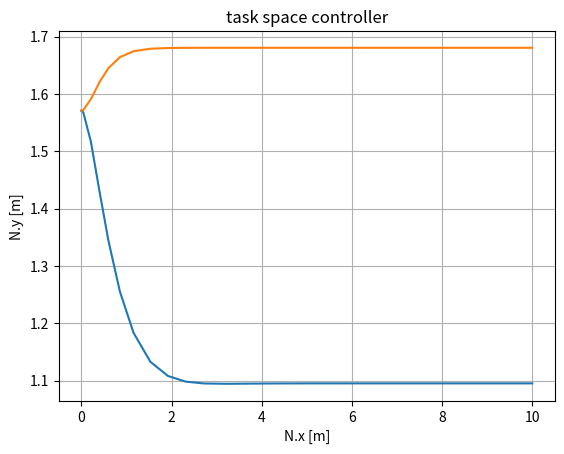

This figure's Python source:
get_ipython().run_line_magic("reset", " -f")


get_ipython().run_line_magic("matplotlib", " inline")


import sympy as sm
import sympy.physics.mechanics as me
from scipy.integrate import RK45
from numpy import array, vstack, pi, sqrt, arccos, sin, cos
from math import degrees
import matplotlib.pyplot as plt


# setup N frame
N = me.ReferenceFrame("N")
pN = me.Point("pN")
pN.set_vel(N, 0)


# set up constants
g, gr, L = sm.symbols("g, gr, L")


# set up independent variables
q1, q2, q4, q5, u1, u2, u4, u5 = me.dynamicsymbols("q1, q2, q4, q5, u1, u2, u4, u5")
q1d, q2d, q4d, q5d, u1d, u2d, u4d, u5d = me.dynamicsymbols("q1, q2, q4, q5, u1, u2, u4, u5", 1)


# set up dependent variables which are the gears
q0, q3 = -q1*gr, -q4*gr
u0, u3 = -u1*gr, -u4*gr
q0d, q3d = -q1d*gr, -q4d*gr
u0d, u3d = -u1d*gr, -u4d*gr


# create dict for use when generating ccode
var2sym = {
    # positions
    q1: sm.Symbol("q1"),
    q2: sm.Symbol("q2"),
    q4: sm.Symbol("q4"),
    q5: sm.Symbol("q5"),
    # position derivatives
    q1d: sm.Symbol("q1d"),
    q2d: sm.Symbol("q2d"),
    q4d: sm.Symbol("q4d"),
    q5d: sm.Symbol("q5d"),
    # velocities
    u1: sm.Symbol("u1"),
    u2: sm.Symbol("u2"),
    u4: sm.Symbol("u4"),
    u5: sm.Symbol("u5"),
    # velocity derivatives
    u1d: sm.Symbol("u1d"),
    u2d: sm.Symbol("u2d"),
    u4d: sm.Symbol("u4d"),
    u5d: sm.Symbol("u5d"),
}


# set up the motor bodies
right_motor = me.Body(
    name = "motorR",
    frame = N.orientnew("R", "axis", (q0, N.z)),
    masscenter = pN.locatenew("motorR_COM", 0)
)
left_motor = me.Body(
    name = "motorL",
    frame = N.orientnew("L", "axis", (q3, N.z)),
    masscenter = pN.locatenew("motorL_COM", -L*N.x)
)


# set up the link bodies
bodyA = me.Body(
    name = "bodyA",
    frame = N.orientnew("A", "axis", (q1, N.z))
)
bodyB = me.Body(
    name = "bodyB",
    frame = bodyA.frame.orientnew("B", "axis", (q2, bodyA.frame.z))
)
bodyC = me.Body(
    name = "bodyC",
    frame = N.orientnew("C", "axis", (q4, N.z))
)
bodyD = me.Body(
    name = "bodyD",
    frame = bodyC.frame.orientnew("D", "axis", (q5, bodyC.frame.z))
)


# define the link lengths
bodyA.L1, bodyA.L2 = sm.symbols("LA_1, LA_2")
bodyB.L1, bodyB.L2 = sm.symbols("LB_1, LB_2")
bodyC.L1, bodyC.L2 = sm.symbols("LC_1, LC_2")
bodyD.L1, bodyD.L2 = sm.symbols("LD_1, LD_2")

# define the COM lengths
bodyA.L = sm.symbols("LA_COM")
bodyB.L = sm.symbols("LB_COM")
bodyC.L = sm.symbols("LC_COM")
bodyD.L = sm.symbols("LD_COM")


# set all the positions
bodyA.masscenter = pN.locatenew("pA", bodyA.L*bodyA.frame.x)
bodyB.masscenter = pN.locatenew("pB", (bodyA.L1*bodyA.frame.x) + (bodyB.L*bodyB.frame.x))
bodyC.masscenter = left_motor.masscenter.locatenew("pC", bodyC.L*bodyC.frame.x)
bodyD.masscenter = left_motor.masscenter.locatenew("pD", (bodyC.L1*bodyC.frame.x) + (bodyD.L*bodyD.frame.x))


# set all the velocities
right_motor.masscenter.set_vel(N, 0)
left_motor.masscenter.set_vel(N, 0)
bodyA.masscenter.set_vel(N, bodyA.masscenter.pos_from(pN).dt(N))
bodyB.masscenter.set_vel(N, bodyB.masscenter.pos_from(pN).dt(N))
bodyC.masscenter.set_vel(N, bodyC.masscenter.pos_from(pN).dt(N))
bodyD.masscenter.set_vel(N, bodyD.masscenter.pos_from(pN).dt(N))


# set all the accelerations
bodyA.masscenter.set_acc(N, bodyA.masscenter.vel(N).dt(N))
bodyB.masscenter.set_acc(N, bodyB.masscenter.vel(N).dt(N))
bodyC.masscenter.set_acc(N, bodyC.masscenter.vel(N).dt(N))


# define the independent coordinates
q_ind = [q1, q4]
q_dep = [q2, q5]
u_ind = [u1, u4]
u_dep = [u2, u5]

# and the kinematic differential equations
kde = [
    [q1d - u1],
    [q2d - u2],
    [q4d - u4],
    [q5d - u5],
]

# and create the vector loop equations
zero = pN.locatenew(
    "zero", 
    bodyA.L1*bodyA.frame.x + bodyB.L1*bodyB.frame.x - \
    bodyC.L1*bodyC.frame.x - bodyD.L1*bodyD.frame.x - L*N.x
)

pos_constraints = [zero.pos_from(pN).dot(N.x), 
                   zero.pos_from(pN).dot(N.y)]
vel_constraints = [zero.pos_from(pN).dt(N).dot(N.x), 
                   zero.pos_from(pN).dt(N).dot(N.y)]


KM = me.KanesMethod(
    frame = N, 
    q_ind = q_ind,
    u_ind = u_ind,
    kd_eqs = kde,
    q_dependent = q_dep,
    configuration_constraints = pos_constraints,
    u_dependent = u_dep,
    velocity_constraints = vel_constraints
)


# define the loads
tau1, tau2 = sm.symbols("tau1, tau2")
loads = [
    # point/frame, force/moment
    (right_motor.masscenter, right_motor.mass*g*-N.z),
    (left_motor.masscenter, left_motor.mass*g*-N.z),
    (bodyA.masscenter, bodyA.mass*g*-N.z),
    (bodyB.masscenter, bodyB.mass*g*-N.z),
    (bodyC.masscenter, bodyC.mass*g*-N.z),
    (bodyD.masscenter, bodyD.mass*g*-N.z),
    (bodyA.frame, tau1*right_motor.frame.z),
    (bodyC.frame, tau2*left_motor.frame.z),
]
# define the bodies
bodies = [right_motor, bodyA, bodyB, left_motor, bodyC, bodyD]


Fr, Fr_star = KM.kanes_equations(bodies, loads)
Fr.shape, Fr_star.shape


# sm.ccode(me.msubs(Fr_star[1], var2sym))


in2m = lambda x: x*25.4/1000
vals = {
    # constants
    g: 9.81,               # N*m
    L: in2m(4),            # m
    gr: 144,               # a.u.
    # joint c-c
    bodyA.L1: in2m(2.4),   # m
    bodyC.L1: in2m(2.4),   # m
    bodyB.L1: in2m(3.2),   # m
    bodyD.L1: in2m(3.2),   # m
    # com properties
    bodyA.L: 0.027,        # m
    bodyC.L: 0.027,        # m
    bodyB.L: 0.04,         # m
    bodyD.L: 0.04,         # m
    # masses
    bodyA.mass: 0.007,     # kg
    bodyC.mass: 0.007,     # kg 
    bodyB.mass: 0.008,     # kg
    bodyD.mass: 0.008,     # kg
    # moments of inertia 
    "bodyA_izz": 6.39e-6,  # kg m^2
    "bodyC_izz": 6.39e-6,  # kg m^2
    "bodyB_izz": 1.01e-5,  # kg m^2
    "bodyD_izz": 1.01e-5,  # kg m^2
    "motorR_izz": 3.3e-7,  # kg m^2
    "motorL_izz": 3.3e-7,  # kg m^2
}


[print(k, v) for k, v in vals.items()];


# create the position function
pE = pN.locatenew("pE", (bodyA.L1*bodyA.frame.x) + (bodyB.L1*bodyB.frame.x))
PNE = (pE.pos_from(pN).to_matrix(N).subs(vals))
PNE = PNE.row_del(-1)
# sm.ccode(me.msubs(PNE[1], var2sym))


PNE_func = sm.lambdify([q1, q2], PNE, modules="sympy")
PNE_func(0, 0)


VNE = pE.pos_from(pN).dt(N).to_matrix(N)
VNE = VNE.row_del(-1)
# sm.ccode(me.msubs(VNE[1], var2sym))
VNE = VNE.subs(vals)


VNE_func = sm.lambdify([q1, q2, q1d, q2d], VNE, modules="sympy")
VNE_func(0, 0, 1, 0)


# create the task space controller
Kp, Kv = sm.symbols("Kp, Kv")
X_current = sm.Matrix(sm.symbols("x_current, y_current"))
Xd_current = sm.Matrix(sm.symbols("xd_current, yd_current"))
X_desired = sm.Matrix(sm.symbols("x_desired, y_desired"))
Xd_desired = sm.Matrix(sm.symbols("xd_desired, yd_desired"))
u = (Kv*(Xd_desired - Xd_current)) + (Kp*(X_desired - X_current))
u


# sm.ccode(me.msubs(u[1], var2sym))


# get the positions
pE_rhs = right_motor.masscenter.locatenew("pE_rhs", (bodyA.L1*bodyA.frame.x) + (bodyB.L1*bodyB.frame.x))
pE_lhs = left_motor.masscenter.locatenew("pE_lhs", (bodyC.L1*bodyC.frame.x) + (bodyD.L1*bodyD.frame.x))

# create the 2x2 matrix
M_rhs = pE_rhs.pos_from(pN).dt(N).to_matrix(N)
M_lhs = pE_lhs.pos_from(pN).dt(N).to_matrix(N)
M_rhs = M_rhs.subs(vals)
M_lhs = M_lhs.subs(vals)
M_rhs = M_rhs.row_del(-1)
M_lhs = M_lhs.row_del(-1)
M = sm.Matrix.vstack(M_rhs, M_lhs)

# create the jacobains
X_rhs = sm.Matrix([q1d, q2d])
X_lhs = sm.Matrix([q4d, q5d])
X = sm.Matrix([q1d, q2d, q4d, q5d])
J_rhs = M_rhs.jacobian(X_rhs)
J_lhs = M_lhs.jacobian(X_lhs)
J = M.jacobian(X)
J_rhs.shape, J_lhs.shape, J.shape


J_func = sm.lambdify([q1, q2, q4, q5], J, modules="sympy")
J_func(1, 1, 1, 1)


Jd = sm.diff(J, 't')
# sm.ccode(me.msubs(Jd[3, 3], var2sym))
Jd_func = sm.lambdify([q1, q2, q4, q5, q1d, q2d, q4d, q5d], Jd, modules="sympy")
Jd_func(1, 1, 1, 1, 1, 1, 1, 1)


# create length vectors
p1 = right_motor.masscenter.locatenew("p1", bodyA.L1*bodyA.frame.x)
p2 = left_motor.masscenter.locatenew("p2", bodyC.L1*bodyC.frame.x)

# calculate gamma using the law of cosines
W = p2.pos_from(p1)
gamma = sm.acos(W.magnitude()/(2*bodyB.L1))
gamma
# sm.ccode(me.msubs(gamma, var2sym))


# substitute in numerical values
gamma = gamma.subs(vals)

# create gamma function
gamma_func = sm.lambdify([q1, q4], gamma, modules="numpy")
gamma_func(pi/2, pi/2)


# create expression for alpha1
alpha1 = sm.acos(W.dot(-p1.pos_from(right_motor.masscenter))/(W.magnitude()*p1.pos_from(right_motor.masscenter).magnitude()) )
alpha1
# sm.ccode(me.msubs(alpha1, var2sym))


# sub in numbers
alpha1 = alpha1.subs(vals)
alpha1


# create expression for alpha2
alpha2 = q1 - q4 - alpha1 + sm.pi
alpha2


# create callables for alpha1 and alpha2
alpha_func = sm.lambdify([q1, q4], [alpha1, alpha2], modules="numpy")
alpha_func(pi/2, pi/2)


M = zero.pos_from(pN).dt(N).to_matrix(N)
M = M.subs(vals)
sol = sm.solve([M], [q2d, q5d])
sol


eq1 = me.msubs(sol[q2d], var2sym)
eq2 = me.msubs(sol[q5d], var2sym)
# sm.ccode(eq2)


qd_func = sm.lambdify([q1, q2, q4, q5, q1d, q4d], [sol[q2d], sol[q5d]], modules="numpy")
qd_func(pi/2, 0.68, pi/2, -0.68, 1, 1)


# x1 = q1,    x1d = q1d
# x2 = q4,    x2d = q4d
# x3 = q1d,   x3d = q1dd
# x4 = q4d,   x4d = q4dd

# declare controller
U = u.subs(
    {Kp: 5, Kv: 4.0, 
     "x_desired": -in2m(1.5), "y_desired": in2m(4),
     "xd_desired": 0, "yd_desired": 0}
)

def model_2(t, x):
    # unpack the vector
    q1, q4, q1d, q4d = x
    
    # get gamma, alpha1, and alpha2
    gamma = gamma_func(q1, q4)
    alpha1, alpha2 = alpha_func(q1, q4)
    
    # solve for q2, and q5
    q2 = pi - (alpha1 + gamma)
    q5 = pi + (alpha2 + gamma)
     
    # solve for the velocities
    q2d, q5d = qd_func(q1, q2, q4, q5, q1d, q4d)
    
    
    # calculate point E position
    x, y = PNE_func(q1, q2)
    
    # calculate the speeds
    xd, yd = VNE_func(q1, q2, q1d, q2d)
    
    # calculate the controller output
    global U
    u = U.subs({"x_current": x, "y_current": y,
                "xd_current": xd, "yd_current": yd})
    
    # create task space acceleration vector
    Xdd = sm.Matrix.vstack(u, u)
    
    # calculate the jacobian
    J = J_func(q1, q2, q4, q5)
    
    # calculate the angular velocities
    Xd = sm.Matrix([xd, yd, xd, yd])
    q1d, q2d, q4d, q5d = J.inv()*Xd
    
    # calculate the desired accelerations
    Jd = Jd_func(q1, q2, q4, q5, q1d, q2d, q4d, q5d)
    q1dd, q2dd, q4dd, q5dd = J.inv()*(Xdd - (Jd*sm.Matrix([q1d, q2d, q4d, q5d])))
                    
    # assign the xdots
    x1d = q1d
    x2d = q4d
    x3d = q1dd
    x4d = q4dd
    
    # return the values
    return (x1d, x2d, x3d, x4d)


# create and run the simulator
ic = [pi/2, pi/2, 0, 0]

simulator = RK45(model_2, 0, ic, 10)

times = array([0])
results = array(ic)
while True:
    try:
        simulator.step()
    except Exception as e:
        print(e)
        break
    else:
        times = vstack([times, simulator.t])
        results = vstack([results, simulator.y])


plt.plot(times, results[:, 0:2])
plt.grid()
plt.title("task space controller")
plt.xlabel("N.x [m]")
plt.ylabel("N.y [m]");
